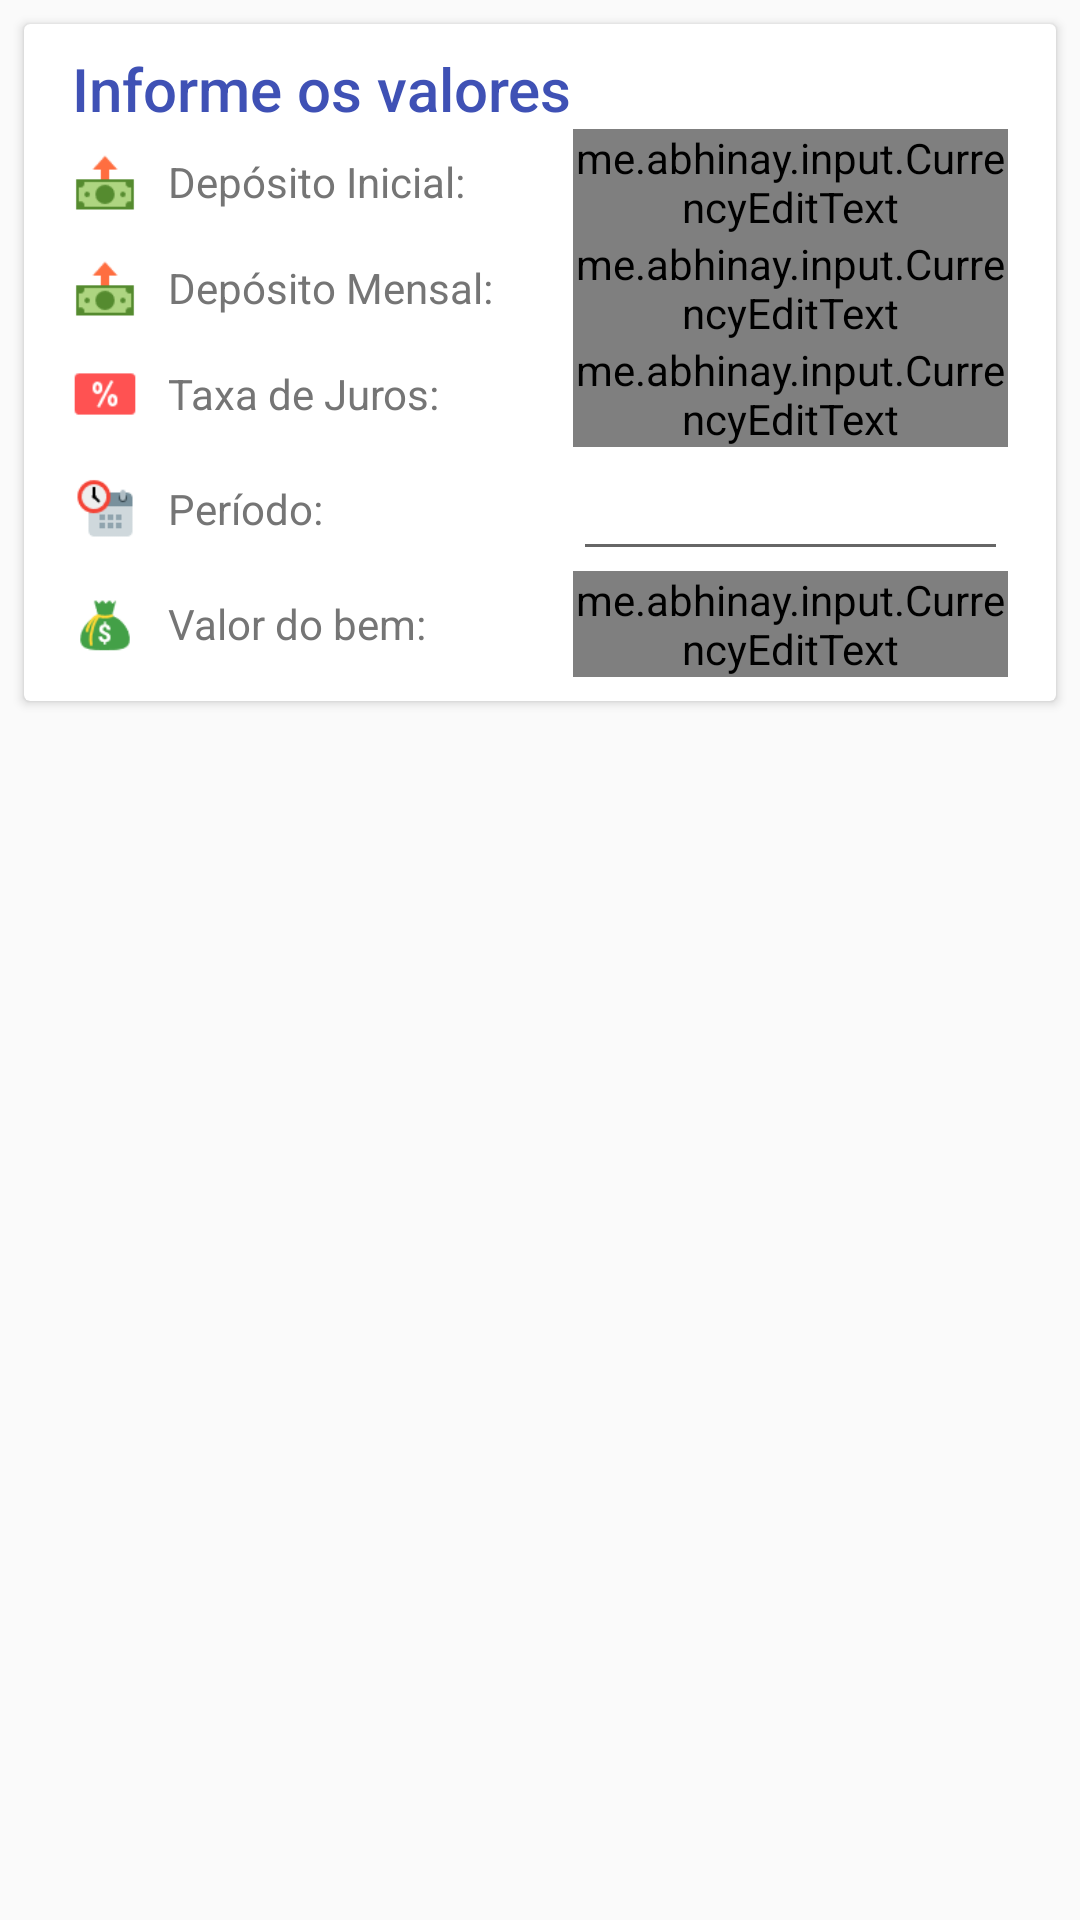

The Android layout XML behind this screen, and the referenced resources:
<!-- AndroidManifest.xml: application theme AppTheme -->
<!-- res/layout/simcalc_compra.xml -->
<?xml version="1.0" encoding="utf-8"?>
<androidx.core.widget.NestedScrollView xmlns:android="http://schemas.android.com/apk/res/android"
    xmlns:app="http://schemas.android.com/apk/res-auto"
    android:layout_width="match_parent"
    android:layout_height="wrap_content"
    xmlns:tools="http://schemas.android.com/tools"
    android:orientation="vertical"
    app:layout_behavior="@string/appbar_scrolling_view_behavior">

    <LinearLayout
        android:layout_width="match_parent"
        android:layout_height="wrap_content"
        android:orientation="vertical">

        <androidx.cardview.widget.CardView
            android:layout_width="match_parent"
            android:layout_height="wrap_content"
            android:layout_margin="8dp">

            <LinearLayout
                style="@style/Widget.CardContent"
                android:layout_width="match_parent"
                android:layout_height="wrap_content"
                android:orientation="vertical">

                <TextView style="@style/itemSimcalcTitle"
                    android:text="@string/lbl_calculo"
                    android:layout_width="match_parent"
                    android:layout_height="wrap_content"
                    android:id="@+id/tv_titulo_calculo" />

                <LinearLayout
                android:layout_width="match_parent"
                android:layout_height="wrap_content"
                android:orientation="horizontal">

                    <ImageView
                        android:layout_width="22dp"
                        android:layout_height="22dp"
                        android:layout_gravity="center_vertical"
                        android:background="@mipmap/ic_initiate_money_transfer"
                        tools:ignore="ContentDescription" />

                    <TextView
                        android:id="@+id/tv_deposito_inicial"
                        style="@style/itemSubTitle"
                        android:layout_width="match_parent"
                        android:layout_height="match_parent"
                        android:layout_weight="1"
                        android:gravity="center_vertical"
                        android:paddingLeft="10dp"
                        android:paddingStart="10dp"
                        android:text="@string/lbl_deposito_inicial"
                        tools:ignore="RtlSymmetry" />

                    <me.abhinay.input.CurrencyEditText
                        android:layout_width="match_parent"
                        android:layout_height="wrap_content"
                        android:inputType="numberDecimal"
                        android:layout_gravity="end"
                        android:textAlignment="textEnd"
                        android:ems="10"
                        android:id="@+id/et_deposito_inicial"
                        android:layout_weight="1" />

                </LinearLayout>

                <LinearLayout
                    android:layout_width="match_parent"
                    android:layout_height="wrap_content"
                    android:orientation="horizontal">

                    <ImageView
                        android:layout_width="22dp"
                        android:layout_height="22dp"
                        android:layout_gravity="center_vertical"
                        android:background="@mipmap/ic_initiate_money_transfer"
                        tools:ignore="ContentDescription" />

                    <TextView
                        android:id="@+id/tv_deposito_mensal"
                        style="@style/itemSubTitle"
                        android:layout_width="match_parent"
                        android:layout_height="match_parent"
                        android:layout_weight="1"
                        android:gravity="center_vertical"
                        android:paddingLeft="10dp"
                        android:paddingStart="10dp"
                        android:text="@string/lbl_deposito_mensal"
                        tools:ignore="RtlSymmetry" />

                    <me.abhinay.input.CurrencyEditText
                        android:layout_width="match_parent"
                        android:layout_height="wrap_content"
                        android:inputType="numberDecimal"
                        android:layout_gravity="end"
                        android:textAlignment="textEnd"
                        android:ems="10"
                        android:id="@+id/et_deposito_mensal"
                        android:layout_weight="1"/>
                </LinearLayout>

                <LinearLayout
                    android:layout_width="match_parent"
                    android:layout_height="wrap_content"
                    android:orientation="horizontal">

                    <ImageView
                        android:layout_width="22dp"
                        android:layout_height="22dp"
                        android:layout_gravity="center_vertical"
                        android:background="@mipmap/ic_loyalty_card"
                        tools:ignore="ContentDescription" />

                    <TextView
                        android:id="@+id/tv_taxa_de_juros"
                        style="@style/itemSubTitle"
                        android:layout_width="match_parent"
                        android:layout_height="match_parent"
                        android:layout_weight="1"
                        android:gravity="center_vertical"
                        android:paddingLeft="10dp"
                        android:paddingStart="10dp"
                        android:text="@string/lbl_taxa_de_juros"
                        tools:ignore="RtlSymmetry" />

                    <me.abhinay.input.CurrencyEditText
                        android:layout_width="match_parent"
                        android:layout_height="wrap_content"
                        android:layout_gravity="end"
                        android:textAlignment="textEnd"
                        android:ems="10"
                        android:id="@+id/et_taxa_de_juros"
                        android:layout_weight="1"
                        android:inputType="numberDecimal" />
                </LinearLayout>

                <LinearLayout
                    android:layout_width="match_parent"
                    android:layout_height="wrap_content"
                    android:orientation="horizontal">

                    <ImageView
                        android:layout_width="22dp"
                        android:layout_height="22dp"
                        android:layout_gravity="center_vertical"
                        android:background="@mipmap/ic_overtime"
                        tools:ignore="ContentDescription" />

                    <TextView
                        android:id="@+id/tv_periodo"
                        style="@style/itemSubTitle"
                        android:layout_width="match_parent"
                        android:layout_height="match_parent"
                        android:layout_weight="1"
                        android:gravity="center_vertical"
                        android:paddingLeft="10dp"
                        android:paddingStart="10dp"
                        android:text="@string/lbl_periodo"
                        tools:ignore="RtlSymmetry" />

                    <EditText
                        android:layout_width="match_parent"
                        android:layout_height="wrap_content"
                        android:ems="10"
                        android:layout_gravity="end"
                        android:textAlignment="textEnd"
                        android:id="@+id/et_periodo"
                        android:layout_weight="1"
                        android:inputType="number" />
                </LinearLayout>

                <LinearLayout
                    android:layout_width="match_parent"
                    android:layout_height="wrap_content"
                    android:orientation="horizontal">

                    <ImageView
                        android:layout_width="22dp"
                        android:layout_height="22dp"
                        android:layout_gravity="center_vertical"
                        android:background="@mipmap/ic_money_bag"
                        tools:ignore="ContentDescription" />

                    <TextView
                        android:id="@+id/tv_valor_do_bem"
                        style="@style/itemSubTitle"
                        android:layout_width="match_parent"
                        android:layout_height="match_parent"
                        android:layout_weight="1"
                        android:gravity="center_vertical"
                        android:paddingLeft="10dp"
                        android:paddingStart="10dp"
                        android:text="@string/lbl_valor_do_bem"
                        tools:ignore="RtlSymmetry" />

                    <me.abhinay.input.CurrencyEditText
                        android:layout_width="match_parent"
                        android:layout_height="wrap_content"
                        android:inputType="numberDecimal"
                        android:ems="10"
                        android:layout_gravity="end"
                        android:textAlignment="textEnd"
                        android:id="@+id/et_valor_do_bem"
                        android:layout_weight="1"/>
                </LinearLayout>

            </LinearLayout>

        </androidx.cardview.widget.CardView>

    </LinearLayout>

</androidx.core.widget.NestedScrollView>
<!-- resources referenced by this layout -->
<resources>
  <!-- mipmap ic_initiate_money_transfer: png bitmap (mipmap-nodpi, 818 bytes) -->
  <!-- mipmap ic_loyalty_card: png bitmap (mipmap-nodpi, 679 bytes) -->
  <!-- mipmap ic_money_bag: png bitmap (mipmap-nodpi, 1513 bytes) -->
  <!-- mipmap ic_overtime: png bitmap (mipmap-nodpi, 1309 bytes) -->
  <string name="lbl_calculo">Informe os valores</string>
  <string name="lbl_deposito_inicial">Depósito Inicial:</string>
  <string name="lbl_deposito_mensal">Depósito Mensal:</string>
  <string name="lbl_periodo">Período:</string>
  <string name="lbl_taxa_de_juros">Taxa de Juros:</string>
  <string name="lbl_valor_do_bem">Valor do bem:</string>
  <style name="Widget.CardContent" parent="android:Widget">
          <item name="android:paddingLeft">16dp</item>
          <item name="android:paddingRight">16dp</item>
          <item name="android:paddingTop">8dp</item>
          <item name="android:paddingBottom">8dp</item>
      </style>
  <style name="itemSimcalcTitle" parent="AppTheme">
          <item name="android:textColor">@color/colorPrimary</item>
          <item name="android:textStyle">normal</item>
          <item name="android:textAppearance">@style/TextAppearance.AppCompat.Title</item>
      </style>
  <style name="itemSubTitle" parent="AppTheme">
          <item name="android:textColor">@color/colorSecondaryText</item>
          <item name="android:textStyle">normal</item>
          <item name="android:textSize">@dimen/secondary_text_font_size</item>
      </style>
  <style name="AppTheme" parent="Theme.AppCompat.Light.NoActionBar">
          
          <item name="colorPrimary">@color/colorPrimary</item>
          <item name="colorPrimaryDark">@color/colorPrimaryDark</item>
          <item name="colorAccent">@color/colorAccent</item>
      </style>
  <color name="colorPrimary">#3f51b5</color>
  <color name="colorSecondaryText">#757575</color>
  <dimen name="secondary_text_font_size">14sp</dimen>
  <color name="colorPrimaryDark">#303F9F</color>
  <color name="colorAccent">#FF4081</color>
</resources>
